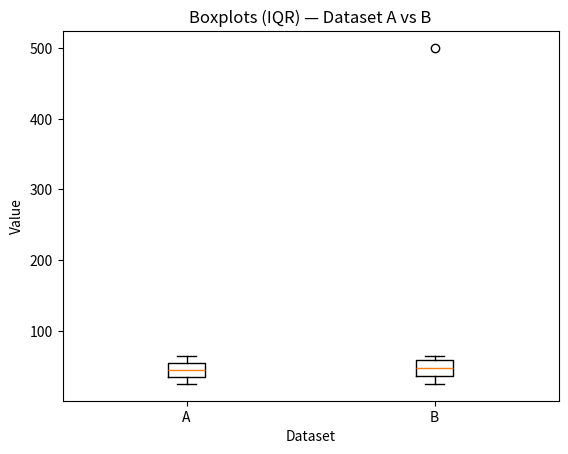

This figure's Python source:

import numpy as np, pandas as pd
import matplotlib.pyplot as plt

A = np.array([25,30,35,40,45,50,55,60,65])
B = np.array([25,30,35,40,45,50,55,60,65,500])

def mad(arr):
    med = np.median(arr)
    return np.median(np.abs(arr - med))

def robust_z(x):
    med = np.median(x)
    m = mad(x)
    if m == 0:
        return np.zeros_like(x, dtype=float)
    return 0.6745*(x - med)/m

def iqr_flags(x):
    q1, q3 = np.percentile(x, [25, 75])
    iqr = q3 - q1
    lo, hi = q1 - 1.5*iqr, q3 + 1.5*iqr
    flags = (x < lo) | (x > hi)
    return flags, (lo, hi)

for name, x in [("A", A), ("B", B)]:
    rz = robust_z(x)
    flags, (lo, hi) = iqr_flags(x)
    print(f"{name}: mean={np.mean(x):.2f}, sd={np.std(x, ddof=1):.2f}, MAD={mad(x):.2f}")
    print(f"  robust-Z>3 count: {(np.abs(rz)>3).sum()}, IQR flags: {flags.sum()}, fences={lo:.2f},{hi:.2f}")

# Simple plot (no seaborn, single axes, no color set)
plt.figure()
plt.boxplot([A,B], labels=["A","B"])
plt.title("Boxplots (IQR) — Dataset A vs B")
plt.xlabel("Dataset")
plt.ylabel("Value")
plt.show()

# ---- Classwork ----
# 1) Winsorize dataset B at the IQR fences (clip values) and recompute mean and SD.
# 2) Compare robust-Z>3 vs IQR rule for detecting the 500 outlier. Which is more stable here?
